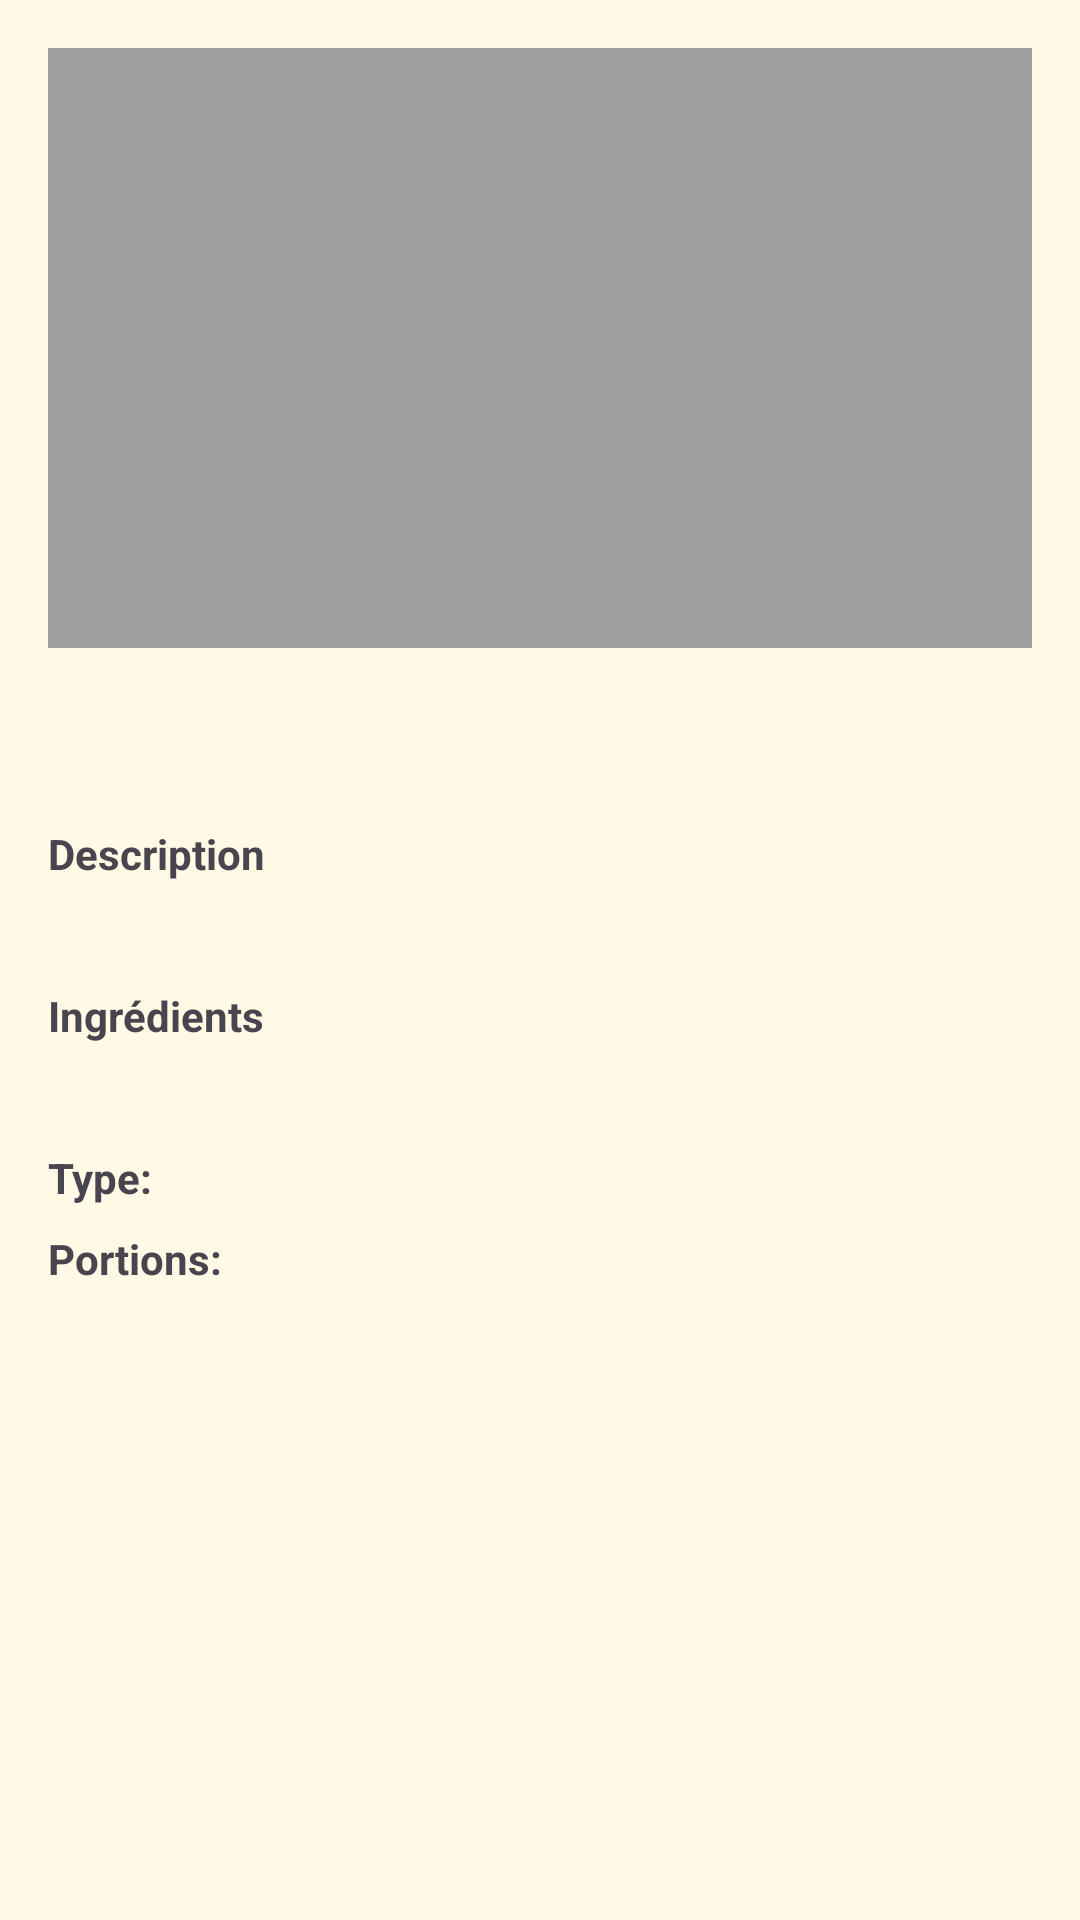

Produce the Android XML layout that renders to this screen, including the resource entries it uses.
<!-- AndroidManifest.xml: application theme Theme.FoodShareApp -->
<!-- res/layout/preview_plat.xml -->
<?xml version="1.0" encoding="utf-8"?>
<ScrollView xmlns:android="http://schemas.android.com/apk/res/android"
    android:layout_width="match_parent"
    android:layout_height="wrap_content">

    <LinearLayout
        android:layout_width="match_parent"
        android:layout_height="wrap_content"
        android:orientation="vertical"
        android:padding="16dp">

        <ImageView
            android:id="@+id/previewImage"
            android:layout_width="match_parent"
            android:layout_height="200dp"
            android:scaleType="centerCrop"
            android:background="@color/gray_medium"
            android:layout_marginBottom="16dp" />

        <TextView
            android:id="@+id/previewTitre"
            android:layout_width="match_parent"
            android:layout_height="wrap_content"
            android:textSize="20sp"
            android:textStyle="bold"
            android:textColor="@color/black"
            android:layout_marginBottom="8dp" />

        <TextView
            android:layout_width="match_parent"
            android:layout_height="wrap_content"
            android:text="Description"
            android:textStyle="bold"
            android:layout_marginTop="8dp" />

        <TextView
            android:id="@+id/previewDescription"
            android:layout_width="match_parent"
            android:layout_height="wrap_content"
            android:layout_marginBottom="8dp" />

        <TextView
            android:id="@+id/previewIngredientsLabel"
            android:layout_width="match_parent"
            android:layout_height="wrap_content"
            android:text="Ingrédients"
            android:textStyle="bold"
            android:layout_marginTop="8dp" />

        <TextView
            android:id="@+id/previewIngredients"
            android:layout_width="match_parent"
            android:layout_height="wrap_content"
            android:layout_marginBottom="8dp" />

        <LinearLayout
            android:layout_width="match_parent"
            android:layout_height="wrap_content"
            android:orientation="horizontal"
            android:layout_marginTop="8dp">

            <TextView
                android:layout_width="wrap_content"
                android:layout_height="wrap_content"
                android:text="Type: "
                android:textStyle="bold" />

            <TextView
                android:id="@+id/previewStatut"
                android:layout_width="wrap_content"
                android:layout_height="wrap_content"
                android:layout_marginEnd="8dp" />

            <TextView
                android:id="@+id/previewType"
                android:layout_width="wrap_content"
                android:layout_height="wrap_content" />
        </LinearLayout>

        <LinearLayout
            android:layout_width="match_parent"
            android:layout_height="wrap_content"
            android:orientation="horizontal"
            android:layout_marginTop="8dp">

            <TextView
                android:layout_width="wrap_content"
                android:layout_height="wrap_content"
                android:text="Portions: "
                android:textStyle="bold" />

            <TextView
                android:id="@+id/previewPortions"
                android:layout_width="wrap_content"
                android:layout_height="wrap_content" />
        </LinearLayout>

        <TextView
            android:id="@+id/previewDateExpiration"
            android:layout_width="match_parent"
            android:layout_height="wrap_content"
            android:layout_marginTop="8dp"
            android:textStyle="italic" />

        <LinearLayout
            android:layout_width="match_parent"
            android:layout_height="wrap_content"
            android:orientation="horizontal"
            android:layout_marginTop="16dp">

            <ImageView
                android:layout_width="24dp"
                android:layout_height="24dp"
                android:src="@drawable/ic_location"
                android:layout_marginEnd="8dp" />

            <TextView
                android:id="@+id/previewLocalisation"
                android:layout_width="wrap_content"
                android:layout_height="wrap_content" />
        </LinearLayout>
    </LinearLayout>
</ScrollView>
<!-- resources referenced by this layout -->
<resources>
  <color name="black">#FF000000</color>
  <color name="gray_medium">#9E9E9E</color>
  <style name="Theme.FoodShareApp" parent="Base.Theme.FoodShareApp" />
  <style name="Base.Theme.FoodShareApp" parent="Theme.Material3.DayNight.NoActionBar">
          <item name="colorPrimary">@color/colorPrimary</item>    <item name="colorPrimaryDark">@color/colorPrimary</item> <item name="colorSecondary">@color/colorSecondary</item> <item name="colorSurface">@color/white</item> <item name="colorOnSurface">@color/black</item> <item name="android:statusBarColor">@color/colorPrimary</item>
  
          <item name="android:forceDarkAllowed" tools:targetApi="q">false</item>
  
          <item name="android:windowLightStatusBar">true</item> <item name="android:windowBackground">@color/colorBackground</item>
      </style>
  <color name="colorPrimary">#FFA726</color>
  <color name="colorSecondary">#F44336</color>
  <color name="white">#FEFEFE</color>
  <color name="colorBackground">#FFF9E6</color>
</resources>
